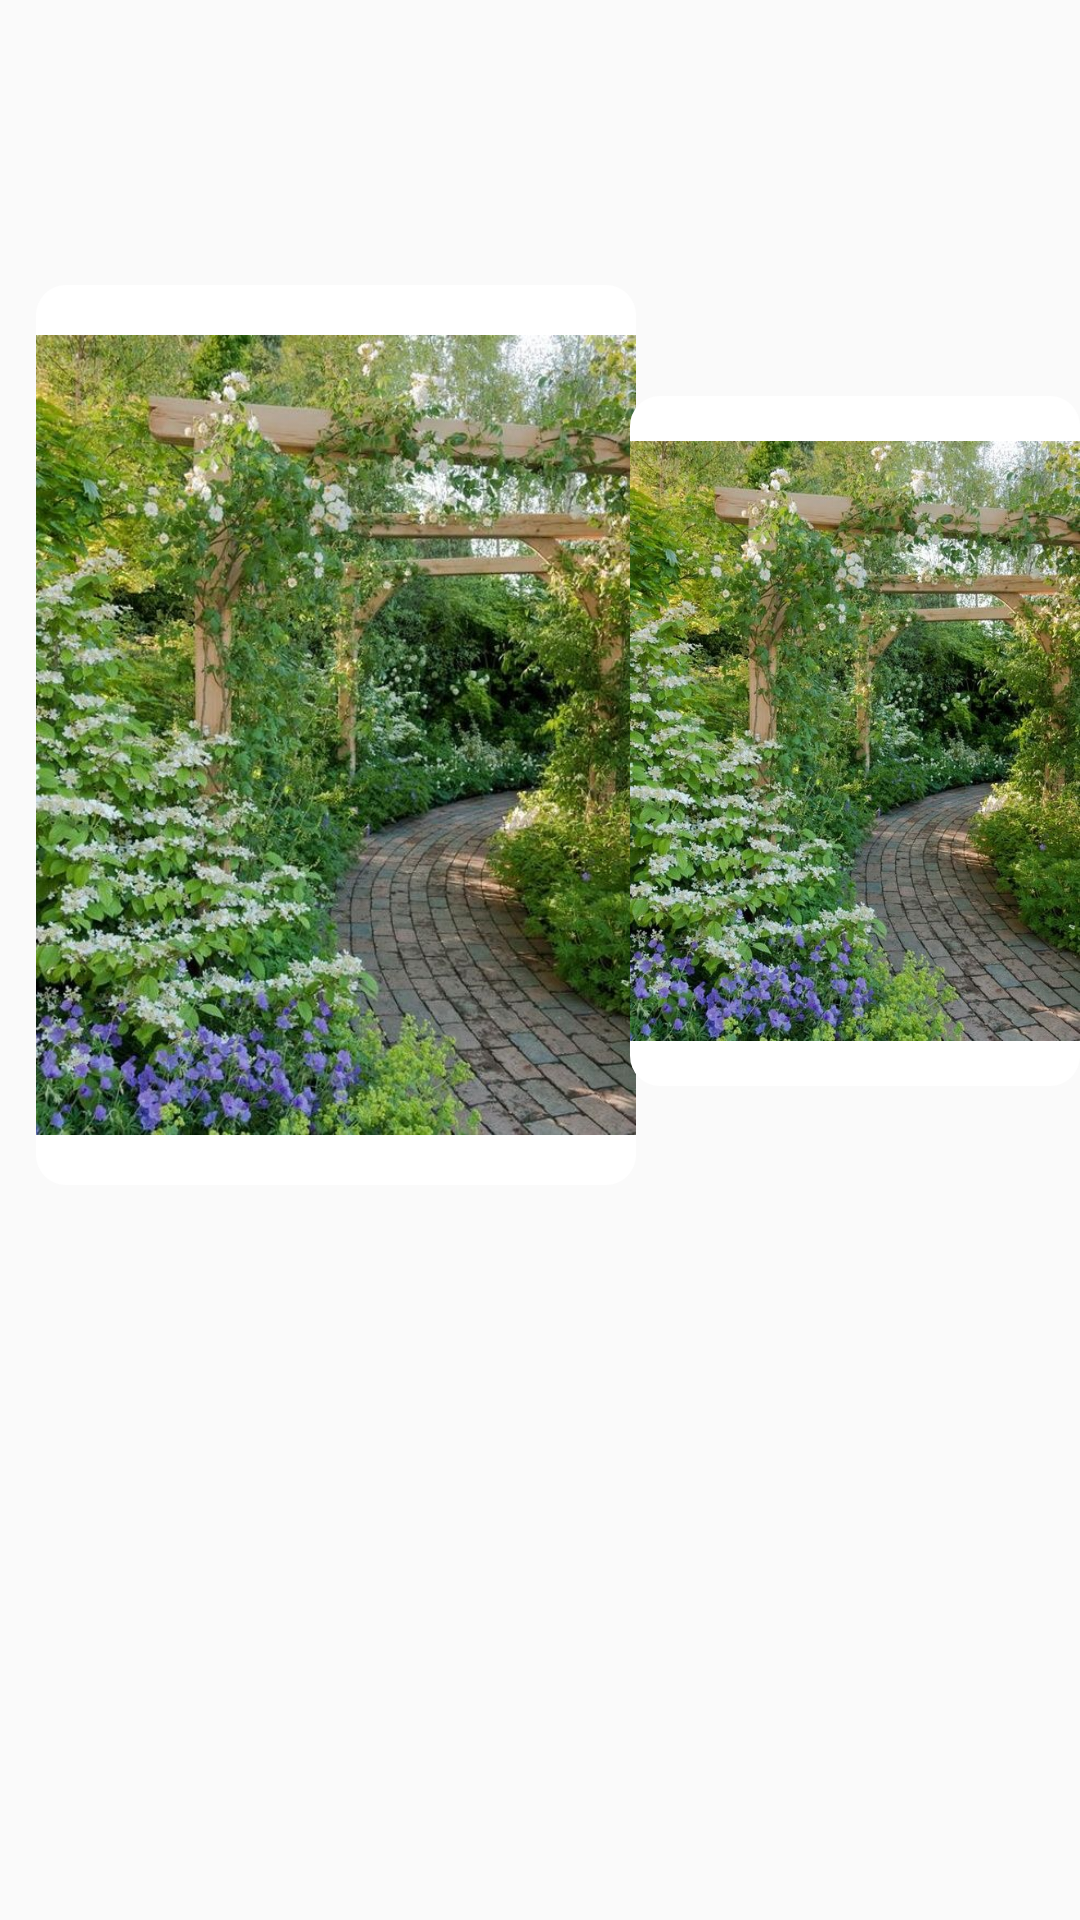

This screen was rendered from an Android layout file. Write that file and the resources it references.
<!-- AndroidManifest.xml: application theme AppTheme -->
<!-- res/layout/crads.xml -->
<?xml version="1.0" encoding="utf-8"?>
<RelativeLayout xmlns:android="http://schemas.android.com/apk/res/android"
    android:layout_width="match_parent"
    android:layout_height="match_parent">

    <ImageView
        android:id="@+id/one"
        android:layout_width="200dp"
        android:layout_height="300dp"
        android:layout_alignParentLeft="true"
        android:layout_alignParentStart="true"
        android:layout_alignParentTop="true"
        android:layout_marginLeft="12dp"
        android:layout_marginStart="12dp"
        android:layout_marginTop="95dp"
        android:background="@drawable/shape_dialog_bg"
        android:src="@drawable/bg"
        ></ImageView>


    <ImageView
        android:id="@+id/two"
        android:layout_width="150dp"
        android:layout_height="230dp"
        android:layout_alignBottom="@+id/one"
        android:layout_alignParentEnd="true"
        android:layout_alignParentRight="true"
        android:layout_marginBottom="33dp"
        android:background="@drawable/shape_dialog_bg"
        android:src="@drawable/bg"
        ></ImageView>


</RelativeLayout>
<!-- resources referenced by this layout -->
<resources>
  <!-- drawable bg: jpg bitmap (drawable, 142484 bytes) -->
  <!-- drawable shape_dialog_bg (drawable) -->
  <?xml version="1.0" encoding="utf-8"?>
  <shape xmlns:android="http://schemas.android.com/apk/res/android" android:shape="rectangle">
  
      <corners android:radius="10dp"/>
      <solid android:color="#ffffff"/>
  
  </shape>
  <style name="AppTheme" parent="AppTheme.Base" />
  <style name="AppTheme.Base" parent="Theme.AppCompat.Light.NoActionBar">
          
      </style>
</resources>
